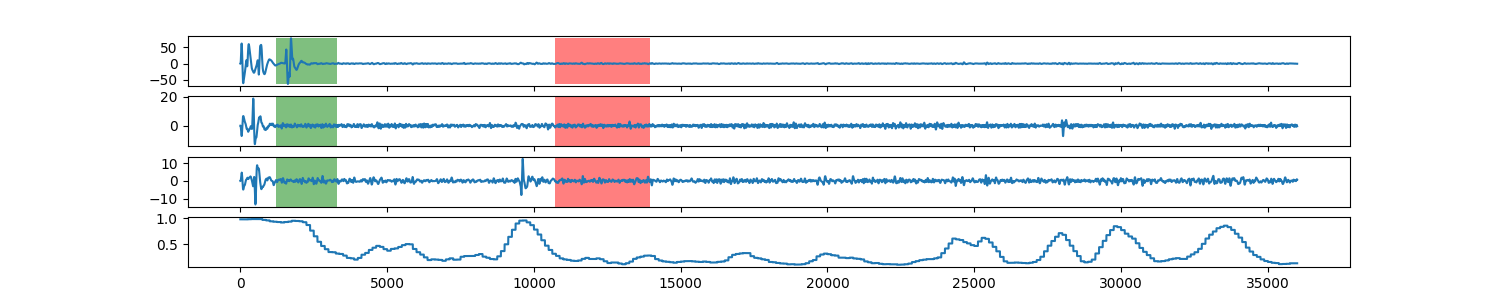

The table this chart was drawn from, first rows:
0, 0.981939795962
1, 0.9819
2, 0.9819
3, 0.9819
4, 0.9819
5, 0.9819
6, 0.9819
7, 0.9819
8, 0.9819
9, 0.9819
10, 0.9819
11, 0.9819
12, 0.9819
13, 0.9819
14, 0.9819
15, 0.9819
16, 0.9819
17, 0.9819
18, 0.9819
19, 0.9819
20, 0.9819
21, 0.9819
22, 0.9819
23, 0.9819
24, 0.9819
25, 0.9819
26, 0.9819
27, 0.9819
28, 0.9819
29, 0.9819
30, 0.9819
31, 0.9819
32, 0.9819
33, 0.9819
34, 0.9819
35, 0.9819
36, 0.9819
37, 0.9819
38, 0.9819
39, 0.9819
40, 0.9819
41, 0.9819
42, 0.9819
43, 0.9819
44, 0.9819
45, 0.9819
46, 0.9819
47, 0.9819
48, 0.9819
49, 0.9819
50, 0.9819
51, 0.9819
52, 0.9819
53, 0.9819
54, 0.9819
55, 0.9819
56, 0.9819
57, 0.9819
58, 0.9819
59, 0.9819
60, 0.9819
... 35,939 more rows
